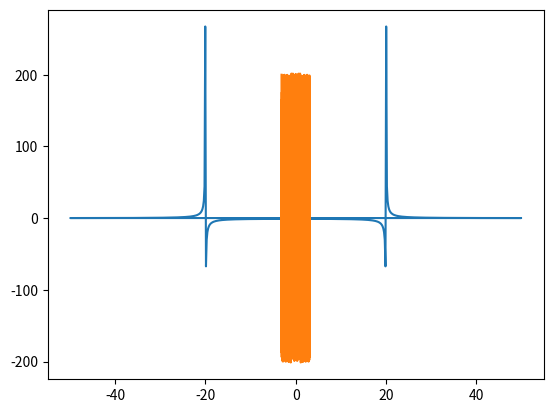

Generate this figure with matplotlib:
# -*- coding: utf-8 -*-
import numpy as np
import matplotlib.pyplot as mpl

def ex1():
    # Defining function on time domain
    dt = 0.01
    fs = 20 * 2 * np.pi
    t = np.arange(-np.pi, np.pi, dt)
    f = np.cos(fs*t)
    
    # Defining function on frequency domain
    f_hat = np.fft.fft(f)
    w = np.fft.fftfreq(len(t), dt)
    
    # Plotting stuff
    mpl.plot(w, f_hat)
    mpl.show()

def ex2():
    delta = np.zeros(630)
    delta[400] = 200
    fs = 100
    t = np.linspace(-np.pi, np.pi, 630)
    f = np.cos(fs*t)
    f3 = f + delta
    # w = XXX
    F3 = np.fft.fftshift(np.fft.fft(f3))
    
    mpl.plot(t, F3)
    mpl.show()
    
if __name__ == '__main__':
    ex1()
    ex2()